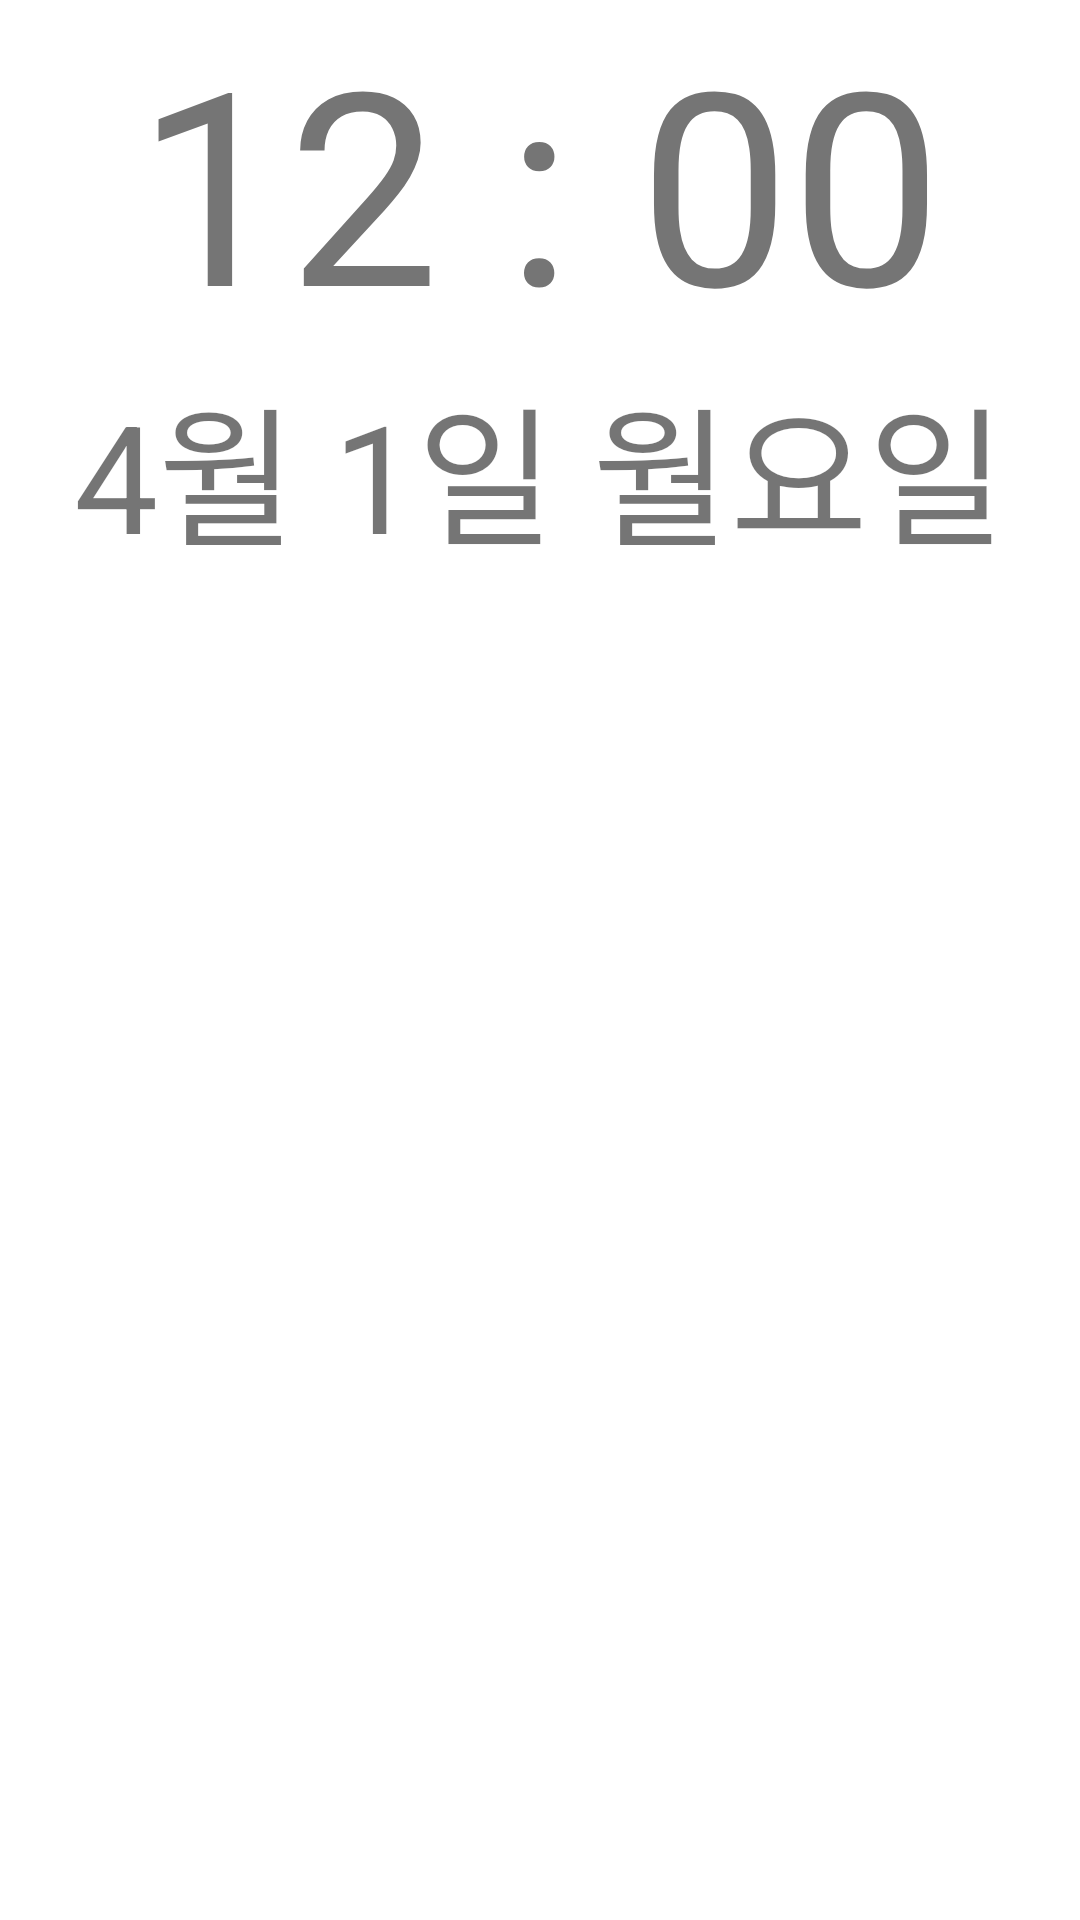

Here is an Android app screen rendered from its layout file. Give the layout XML and the strings, colors and styles it references.
<!-- AndroidManifest.xml: application theme Theme.BigBig -->
<!-- res/layout/fragment_home.xml -->
<?xml version="1.0" encoding="utf-8"?>
<LinearLayout xmlns:android="http://schemas.android.com/apk/res/android"
    xmlns:tools="http://schemas.android.com/tools"
    android:layout_width="match_parent"
    android:layout_height="match_parent"
    android:orientation="vertical"
    tools:context=".presentation.home.HomeFragment">

    <LinearLayout
        android:layout_width="match_parent"
        android:layout_height="wrap_content"
        android:orientation="vertical">
        <TextView
            android:layout_width="wrap_content"
            android:layout_height="wrap_content"
            android:text="12 : 00"
            android:textSize="90sp"
            android:layout_gravity="center"/>
        <TextView
            android:layout_width="wrap_content"
            android:layout_height="wrap_content"
            android:text="4월 1일 월요일"
            android:textSize="50sp"
            android:layout_gravity="center"/>
    </LinearLayout>

    <LinearLayout
        android:layout_width="match_parent"
        android:layout_height="0dp"
        android:layout_weight="1"
        android:orientation="horizontal">

    </LinearLayout>
    <LinearLayout
        android:layout_width="match_parent"
        android:layout_height="0dp"
        android:layout_weight="1"
        android:orientation="horizontal">

    </LinearLayout>

</LinearLayout>
<!-- resources referenced by this layout -->
<resources>
  <style name="Theme.BigBig" parent="Theme.MaterialComponents.DayNight.DarkActionBar">
          
          <item name="colorPrimary">@color/purple_500</item>
          <item name="colorPrimaryVariant">@color/purple_700</item>
          <item name="colorOnPrimary">@color/white</item>
          
          <item name="colorSecondary">@color/teal_200</item>
          <item name="colorSecondaryVariant">@color/teal_700</item>
          <item name="colorOnSecondary">@color/black</item>
          
          <item name="android:statusBarColor" tools:targetApi="l">?attr/colorPrimaryVariant</item>
          
      </style>
  <color name="purple_500">#FF6200EE</color>
  <color name="purple_700">#FF3700B3</color>
  <color name="white">#FFFFFFFF</color>
  <color name="teal_200">#FF03DAC5</color>
  <color name="teal_700">#FF018786</color>
  <color name="black">#FF000000</color>
</resources>
